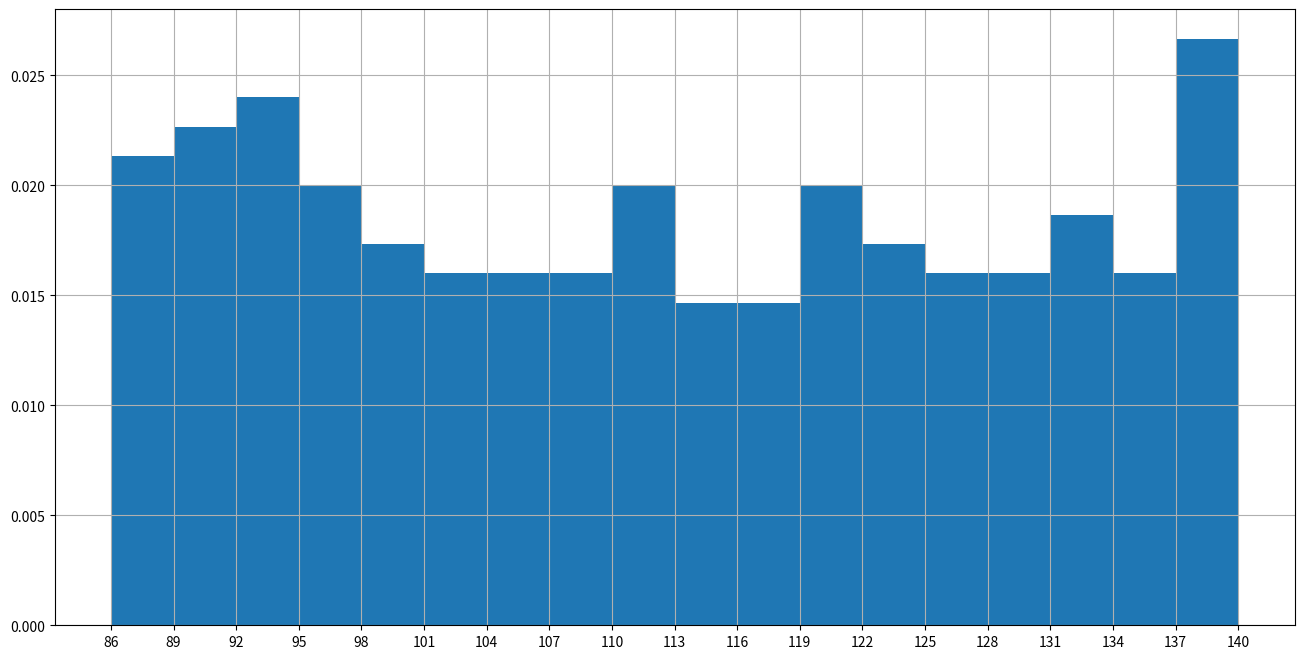

The script that saved this image:
"""
假设你获取了250部电影的时长(列表a中),希望统计出这些电影时长的分布状态(比如时长为100分钟倒120分钟电影的数量,出现的频率)等信息,你应该如何呈现这些数据?
"""
from matplotlib import pyplot as plt
import random

a = []

count = 0
while count < 250:
    x = random.randint(86, 140)
    a.append(x)
    count += 1

fig = plt.figure(figsize=(16, 8), dpi=100)
# 设置字体
# plt.rcParams['font.sans-serif'] = ['Aria Unicode MS']
# 计算组数
bin_width = 3  # 组距
num_bins = (max(a)-min(a))//bin_width  # 组数,如果不能被整除,图会有偏差
# 如何算出适合的组数? 公式是:组数=极差/组距=max(a)-min(a)/bin width,组数是为了能更好的观察数据,如果组数太少会有统计误差,太多规律不明显
# 组距就是每一组的间隔
# 如果数据太分散组距就要很大,不然会有太多的组数

# 绘制直方图
# 直方图需要将数据分组
# 没有normed这个属性,换成了density,这个是频率分布直方图,没有density参数的是平数分布直方图
# 频率分布直方图就是算单个数据占总数据的多少比率,frequenza relativa
plt.hist(a, num_bins, density=True)

# 设置刻度
# max(a)+bin_width 保证取倒最大值
plt.xticks(range(min(a), max(a)+bin_width, bin_width))

plt.grid()


plt.show()

# 那些已经统计好的数据,统计之后的数据,是不能使用直方图绘制的,这种需要绘制条形图,通过条形图的方法来达到直方图的效果
# 只有没有经过统计过的数据可以使用直方图绘制也就是使用hits这个方法

# 直方图的一些应用场景
# 1.用户的年龄分布状态
# 2.一段时间内用户点击次数的分布状态
# 3.用户活跃时间的分布状态
